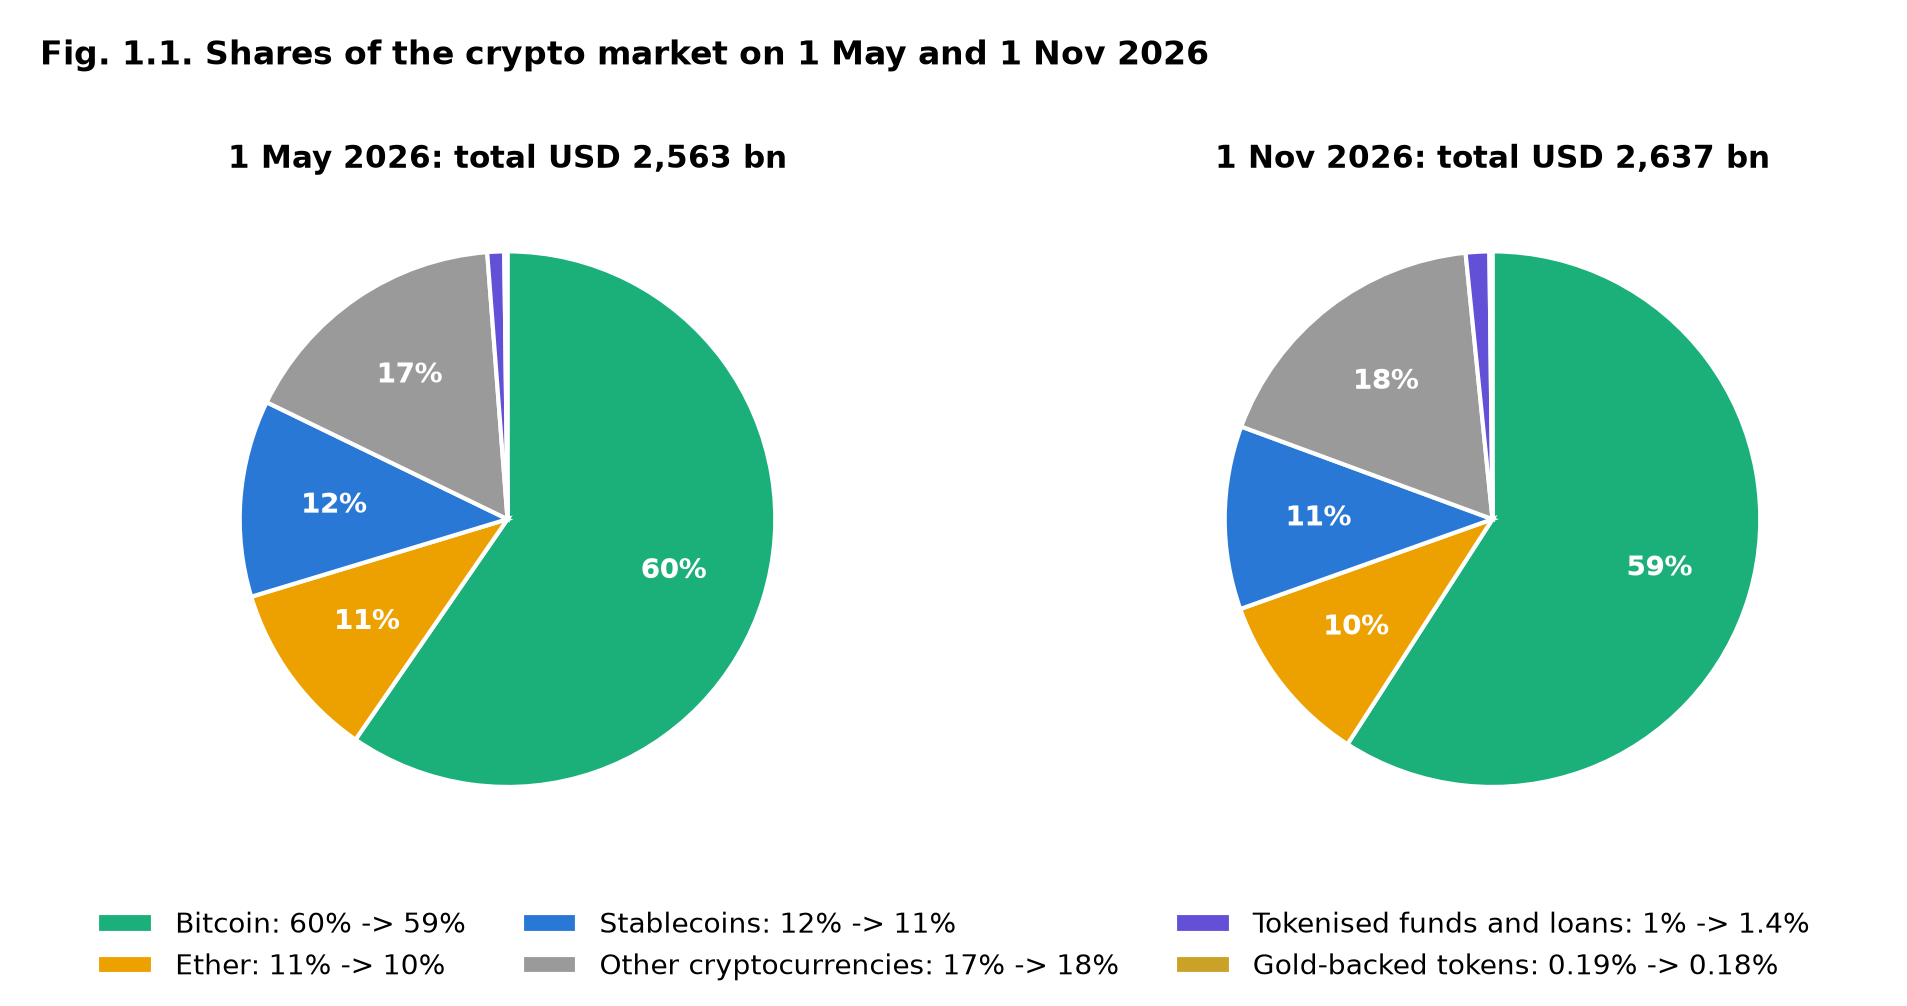

Values plotted in this chart, from the file beside it:
category, usd_bn_1_may, usd_bn_1_nov, share_%_1_may, share_%_1_nov
Bitcoin, 1528, 1559, 59.61, 59.11
Ether, 274.6, 275.4, 10.71, 10.44
Stablecoins, 304.2, 291.8, 11.87, 11.07
Other cryptocurrencies, 425.3, 468.7, 16.6, 17.78
Tokenised funds and loans, 26.08, 37.45, 1.018, 1.42
Gold-backed tokens, 4.945, 4.874, 0.193, 0.1848
Whole market (100 largest), 2563, 2637, 100.0, 100.0
